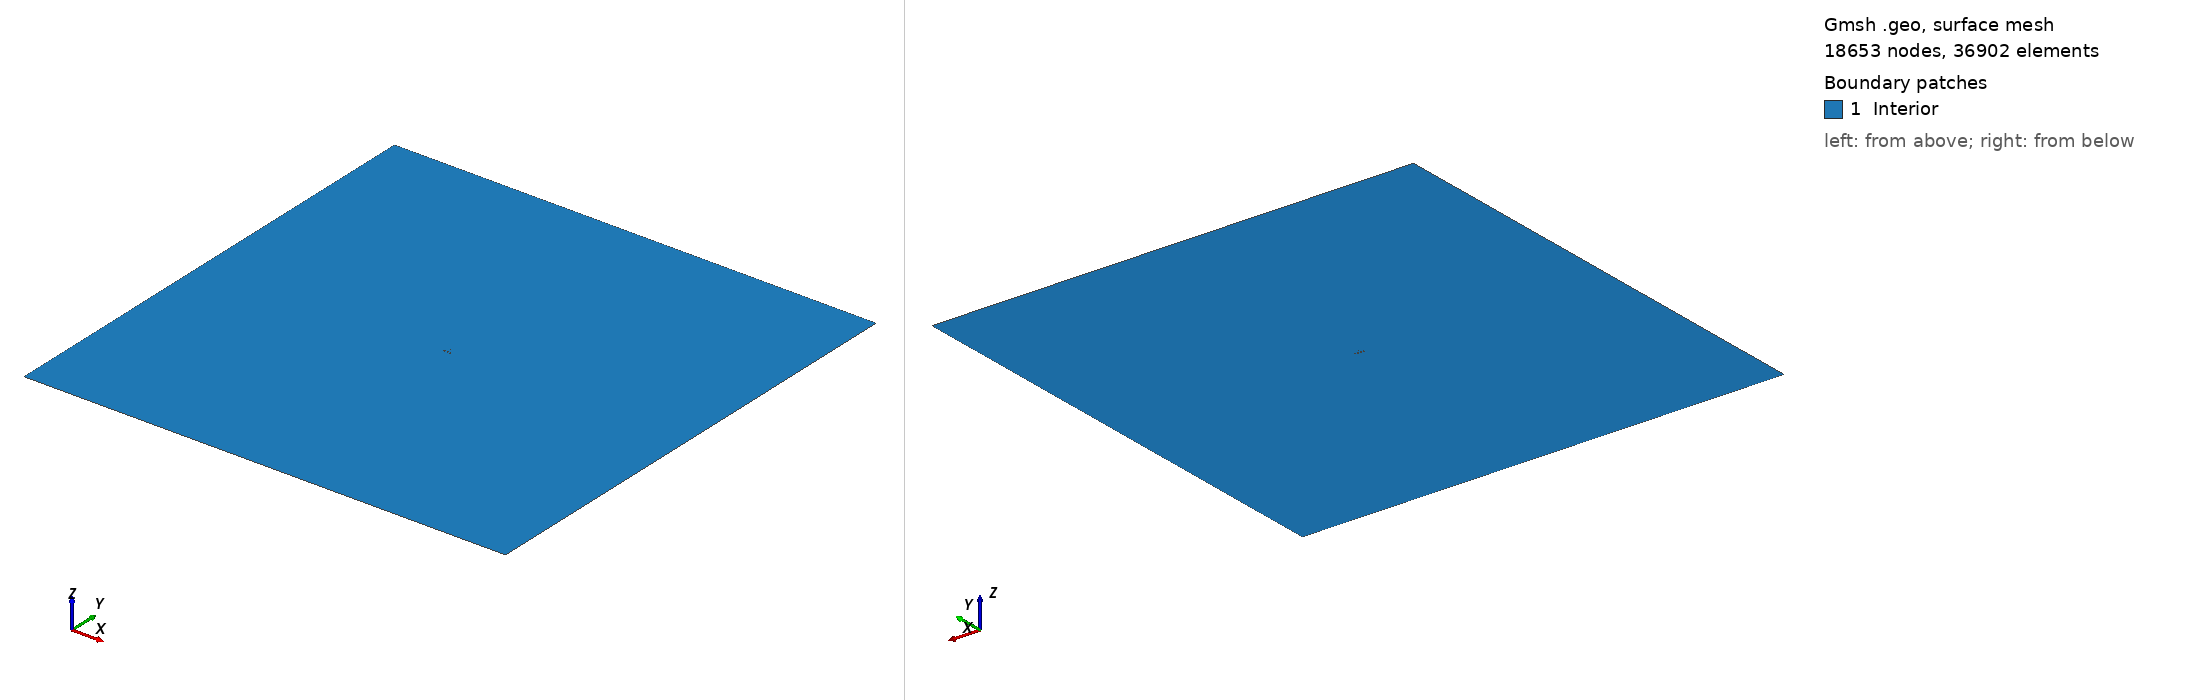

Gmsh geometry script, surface-meshed: 18653 nodes, 36902 surface elements. Boundary patches (legend numbers): 1 Interior. Left view from above one corner, right view from below the opposite corner. Legend entries are the model's physical surfaces. The drawing asked Gmsh for element sizes between 1% and 20% of the model's largest extent; the script's own settings can give other sizes.

=== boltzmannSquareCylinderPML2D_v2.geo (drawn) ===
cl__1 = 1;

r_0 = DefineNumber[0.25];
r_1 = DefineNumber[0.025];
r_2 = DefineNumber[4.0];

xmin = DefineNumber[-5.4];
xmax = DefineNumber[ 9.4];
ymin = DefineNumber[-5.4];
ymax = DefineNumber[ 5.4];

xpmlmin = DefineNumber[xmin - 2.6];
xpmlmax = DefineNumber[xmax + 2.6]; 
ypmlmin = DefineNumber[ymin - 2.6];
ypmlmax = DefineNumber[ymax + 2.6];

xdmin = DefineNumber[-399.0];
xdmax = DefineNumber[ 399.0]; 
ydmin = DefineNumber[-399.0];
ydmax = DefineNumber[ 399.0];


xcmin = DefineNumber[-0.5];
xcmax = DefineNumber[ 0.5];
ycmin = DefineNumber[-0.5];
ycmax = DefineNumber[ 0.5];

Point(1) = {xmin, ymin, 0, r_0};
Point(2) = {xmax, ymin, 0, r_0};
Point(3) = {xmax, ymax, 0, r_0};
Point(4) = {xmin, ymax, 0, r_0};

Point(5) = {xpmlmin, ypmlmin, 0, r_0};
Point(6) = {xpmlmax, ypmlmin, 0, r_0};
Point(7) = {xpmlmax, ypmlmax, 0, r_0};
Point(8) = {xpmlmin, ypmlmax, 0, r_0};

Point(9) = {xmin, ypmlmin, 0, r_0};
Point(10) = {xpmlmin, ymin, 0, r_0};

Point(11) = {xmax, ypmlmin, 0, r_0};
Point(12) = {xpmlmax, ymin, 0, r_0};

Point(13) = {xmax, ypmlmax, 0, r_0};
Point(14) = {xpmlmax, ymax, 0, r_0};

Point(15) = {xmin, ypmlmax, 0, r_0};
Point(16) = {xpmlmin, ymax, 0, r_0};

Point(17) = {xcmin, ycmin, 0, r_1};
Point(18) = {xcmax, ycmin, 0, r_1};
Point(19) = {xcmax, ycmax, 0, r_1};
Point(20) = {xcmin, ycmax, 0, r_1};

Point(21) = {xdmin, ydmin, 0, r_2};
Point(22) = {xdmax, ydmin, 0, r_2};
Point(23) = {xdmax, ydmax, 0, r_2};
Point(24) = {xdmin, ydmax, 0, r_2};


Line(1) = {17, 18};
Line(2) = {18, 19};
Line(3) = {19, 20};
Line(4) = {20, 17};
Line(5) = {1, 2};
Line(6) = {2, 3};
Line(7) = {3, 4};
Line(8) = {4, 1};
Line(9) = {5, 9};
Line(10) = {9, 1};
Line(11) = {1, 10};
Line(12) = {10, 5};
Line(13) = {9, 11};
Line(14) = {2, 11};
Line(15) = {11, 6};
Line(16) = {6, 12};
Line(17) = {12, 2};
Line(18) = {12, 14};
Line(19) = {14, 3};
Line(20) = {14, 7};
Line(21) = {7, 13};
Line(22) = {13, 3};
Line(23) = {13, 15};
Line(24) = {15, 4};
Line(25) = {15, 8};
Line(26) = {8, 16};
Line(27) = {16, 4};
Line(28) = {16, 10};

Line(29) = {21, 24};
Line(30) = {24, 23};
Line(31) = {23, 22};
Line(32) = {22, 21};
Line Loop(33) = {7, 8, 5, 6};
Line Loop(34) = {3, 4, 1, 2};
Plane Surface(35) = {33, 34};
Line Loop(36) = {5, 14, -13, 10};
Plane Surface(37) = {36};
Line Loop(38) = {12, 9, 10, 11};
Plane Surface(39) = {38};
Line Loop(40) = {28, -11, -8, -27};
Plane Surface(41) = {40};
Line Loop(42) = {26, 27, -24, 25};
Plane Surface(43) = {42};
Line Loop(44) = {23, 24, -7, -22};
Plane Surface(45) = {44};
Line Loop(46) = {21, 22, -19, 20};
Plane Surface(47) = {46};
Line Loop(48) = {18, 19, -6, -17};
Plane Surface(49) = {48};
Line Loop(50) = {15, 16, 17, 14};
Plane Surface(51) = {50};
Line Loop(52) = {25, 26, 28, 12, 9, 13, 15, 16, 18, 20, 21, 23};
Line Loop(53) = {32, 29, 30, 31};
Plane Surface(54) = {52, 53};

Physical Surface("Interior",9) = {54, 39, 37, 51, 49, 47, 45, 41, 43, 35};

Physical Line("Inflow",2) = {29, 30, 32};
Physical Line("Outflow",3) = {31};
Physical Line("Wall",1) = {1, 2, 3, 4};

Coherence;
